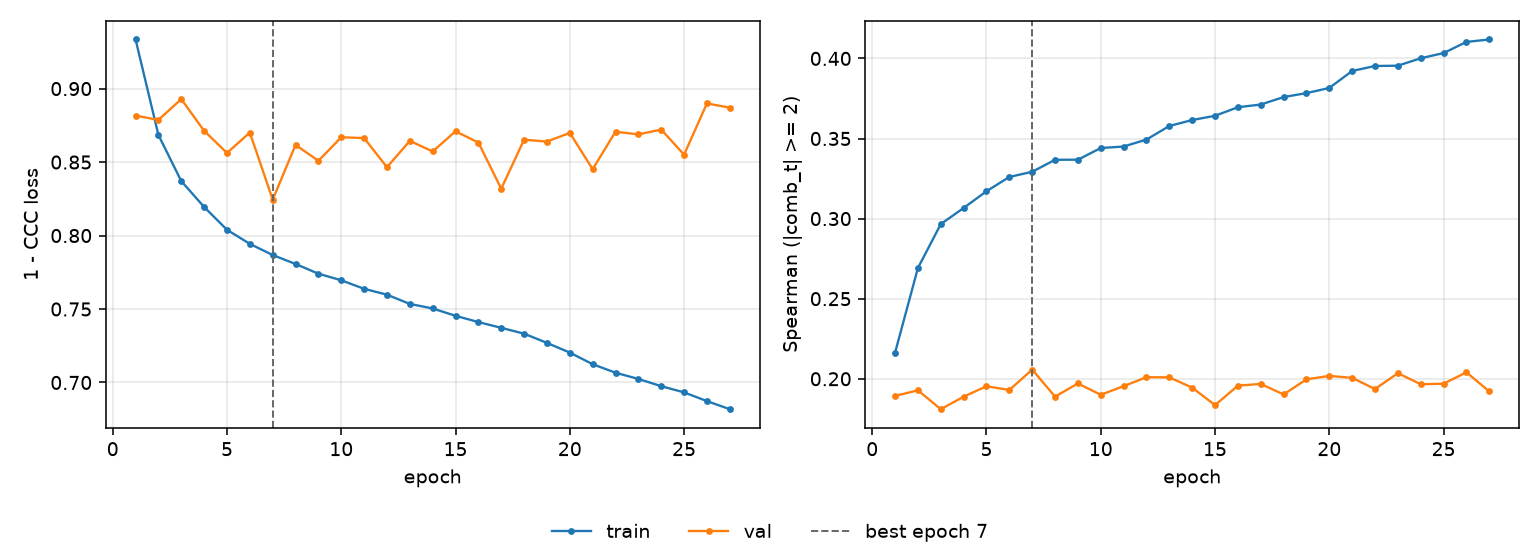

The data file committed next to this chart (first rows):
epoch, tr_loss, vl_loss, tr_sp, vl_sp, is_best
1, 0.9334, 0.8816, 0.2163, 0.1893, False
2, 0.8684, 0.8787, 0.2692, 0.1928, False
3, 0.837, 0.8928, 0.2966, 0.181, False
4, 0.8194, 0.8713, 0.3066, 0.1888, False
5, 0.8039, 0.8562, 0.3171, 0.1953, False
6, 0.7943, 0.8701, 0.326, 0.193, False
7, 0.7867, 0.8244, 0.3292, 0.2057, True
8, 0.7807, 0.8617, 0.3367, 0.1888, False
9, 0.774, 0.8508, 0.3368, 0.1971, False
10, 0.7695, 0.8669, 0.3441, 0.19, False
11, 0.7638, 0.8663, 0.345, 0.1954, False
12, 0.7598, 0.8465, 0.3493, 0.201, False
13, 0.7535, 0.8644, 0.3578, 0.2009, False
14, 0.7504, 0.8572, 0.3615, 0.1944, False
15, 0.7454, 0.871, 0.3642, 0.1836, False
16, 0.7411, 0.8633, 0.3695, 0.1957, False
17, 0.7372, 0.8319, 0.3712, 0.1968, False
18, 0.7332, 0.8652, 0.3759, 0.1902, False
19, 0.7269, 0.8639, 0.3784, 0.1996, False
20, 0.7203, 0.8699, 0.3816, 0.2018, False
21, 0.7124, 0.8452, 0.3922, 0.2006, False
22, 0.7066, 0.8707, 0.3953, 0.1936, False
23, 0.7024, 0.8688, 0.3955, 0.2035, False
24, 0.6975, 0.8721, 0.4001, 0.1966, False
25, 0.6933, 0.8551, 0.4033, 0.1969, False
26, 0.6873, 0.8899, 0.4103, 0.204, False
27, 0.6818, 0.887, 0.4118, 0.1921, False
